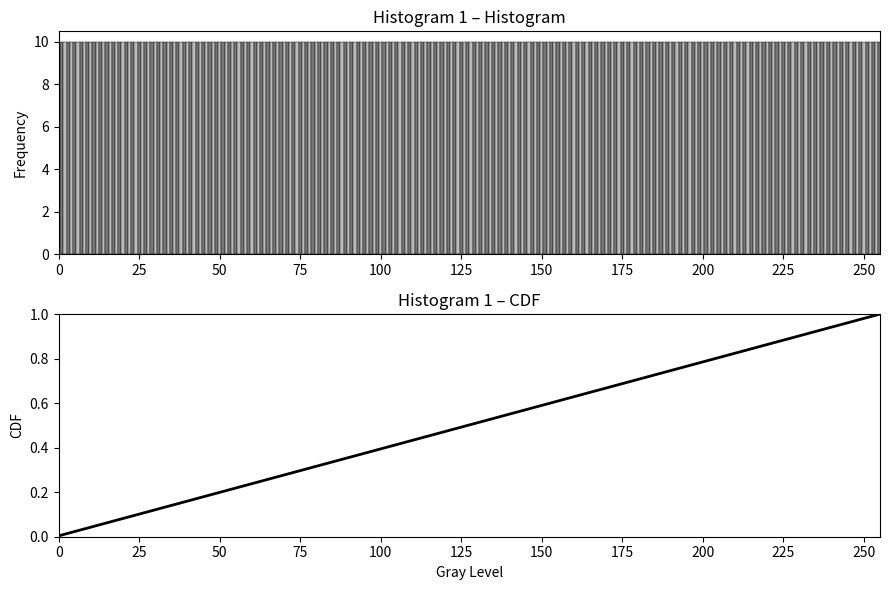
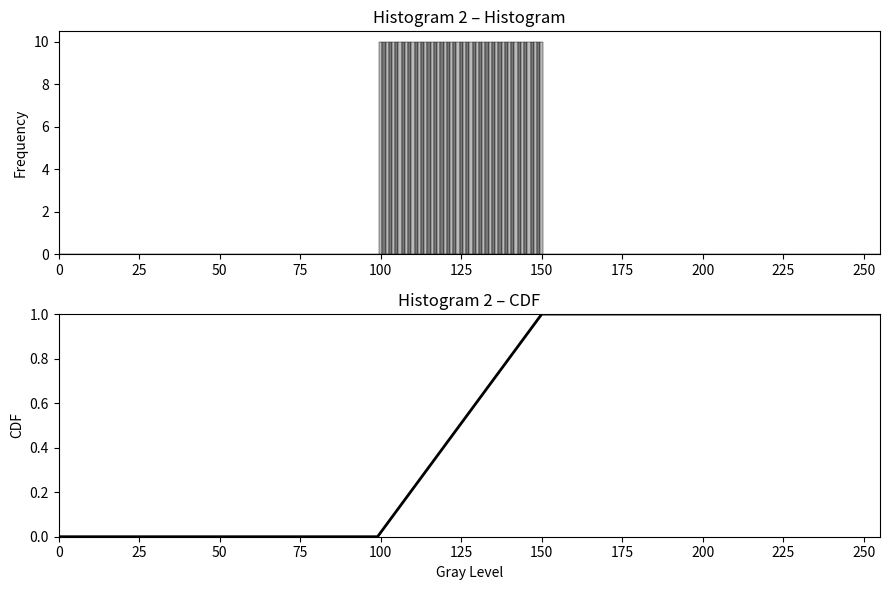
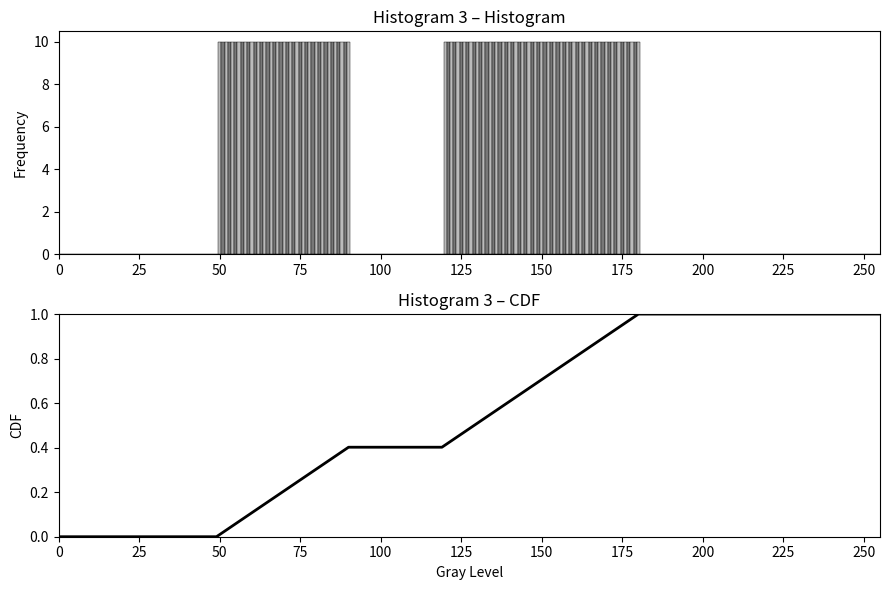
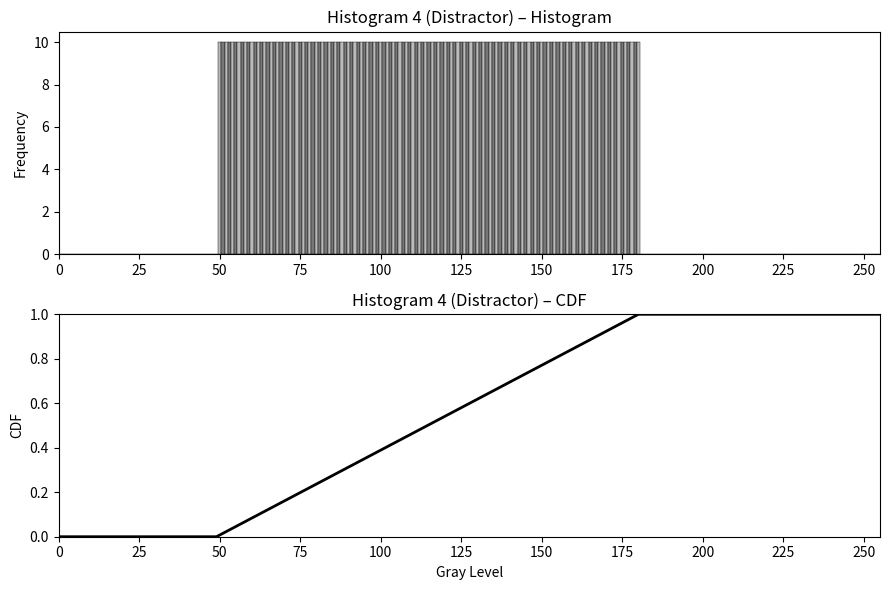

Reproduce these figures in Python, in order.
import numpy as np
import matplotlib.pyplot as plt


def build_histogram(ranges, value=10):
    """
    ranges: list of (start, end) inclusive
    value: frequency for each bin in range
    """
    hist = np.zeros(256, dtype=int)
    for start, end in ranges:
        hist[start:end + 1] = value
    return hist


def compute_cdf(hist):
    cdf = np.cumsum(hist)
    if cdf.max() > 0:
        cdf = cdf / cdf.max()
    return cdf


def plot_hist_and_cdf(hist, title):
    cdf = compute_cdf(hist)

    fig, (ax1, ax2) = plt.subplots(2, 1, figsize=(9, 6))

    x = np.arange(256)

    # צבעים מתחלפים בגווני אפור (ידידותי להדפסה)
    bar_colors = ['#bbbbbb' if i % 2 == 0 else '#777777' for i in range(256)]

    ax1.bar(x, hist, width=1.0, color=bar_colors, edgecolor='black', linewidth=0.3)
    ax1.set_title(f"{title} – Histogram")
    ax1.set_xlim(0, 255)
    ax1.set_ylabel("Frequency")

    ax2.plot(x, cdf, color='black', linewidth=2)
    ax2.set_title(f"{title} – CDF")
    ax2.set_xlim(0, 255)
    ax2.set_ylim(0, 1)
    ax2.set_xlabel("Gray Level")
    ax2.set_ylabel("CDF")

    # סימוני ציר X בריווח קבוע
    xticks = np.arange(0, 256, 25)
    ax1.set_xticks(xticks)
    ax2.set_xticks(xticks)

    plt.tight_layout()
    plt.show()


def main():
    # הגדרת ההיסטוגרמות לפי תיאור השאלה
    h1 = build_histogram([(0, 255)])                      # אחידה
    h2 = build_histogram([(100, 150)])                    # מקטע אחד
    h3 = build_histogram([(50, 90), (120, 180)])          # שני מקטעים
    h4 = build_histogram([(50, 180)])                     # מסיח

    plot_hist_and_cdf(h1, "Histogram 1")
    plot_hist_and_cdf(h2, "Histogram 2")
    plot_hist_and_cdf(h3, "Histogram 3")
    plot_hist_and_cdf(h4, "Histogram 4 (Distractor)")


if __name__ == "__main__":
    main()
